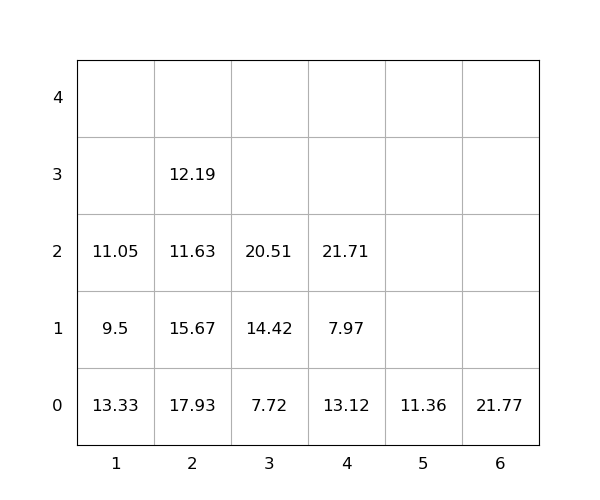

Data behind this chart, as committed beside it:
idx, loc_x, loc_y, loc_z, weight, seq, emerg, reloc, size(ft)
1, 4, 0, 0, 13.12, 0, 0, 1.0, 20
2, 2, 0, 0, 17.93, 0, 0, 1.0, 20
3, 4, 0, 1, 7.97, 0, 0, 1.0, 20
4, 1, 0, 0, 13.33, 0, 0, 1.0, 20
5, 6, 0, 0, 21.77, 0, 0, 1.0, 20
6, 3, 0, 0, 7.72, 0, 0, 0, 20
7, 2, 0, 1, 15.67, 0, 0, 1.0, 20
8, 1, 0, 1, 9.5, 1, 0, 1.0, 20
9, 5, 0, 0, 11.36, 2, 0, 0, 20
10, 2, 0, 2, 11.63, 3, 0, 1.0, 20
11, 2, 0, 3, 12.19, 4, 0, 1.0, 20
12, 4, 0, 2, 21.71, 5, 0, 1.0, 20
13, 3, 0, 1, 14.42, 6, 0, 0, 20
14, 3, 0, 2, 20.51, 7, 0, 0, 20
15, 1, 0, 2, 11.05, 8, 0, 1.0, 20
